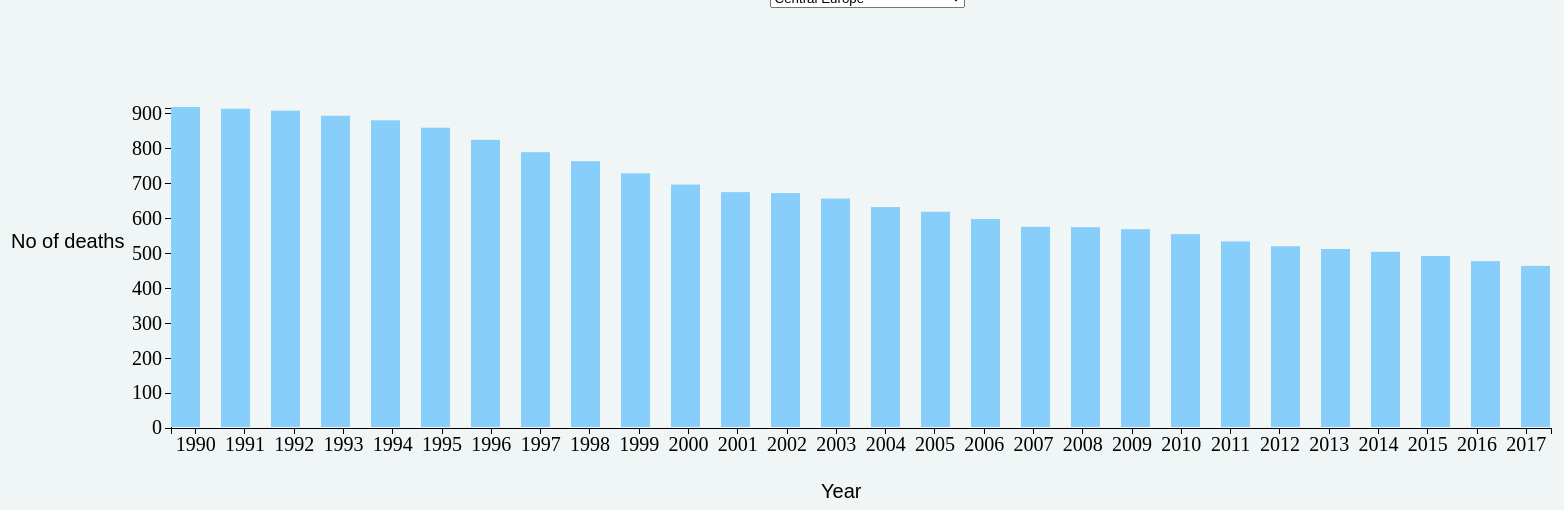
D3 v3 page, settled after 480 driven frames (8 s of simulated time); the page loaded 1 data file(s).


    var margin22 = {top: 100, right: 180, bottom: 80, left: 180},
        width22 = 960 - margin22.left - margin22.right+800,
        height22 = 500 - margin22.top - margin22.bottom;

    var svg = d3.select("body").append("svg")
        .attr("width", width22 + margin22.left + margin22.right)
        .attr("height", height22 + margin22.top + margin22.bottom)
        .append("g")
        .attr("transform", "translate(" + margin22.left + "," + margin22.top + ")");

    d3.tsv("data.tsv", function(error, data){

        var data = data.filter(function(d){return d.Year !== '2012';});

        var elements = Object.keys(data[0])
            .filter(function(d){
                return ((d!=="year"));
            });
        var selection = elements[0];

        var y = d3.scale.linear()
            .domain([0, d3.max(data, function(d){
                return +d[selection];
            })])
            .range([height22, 0]);

        var x = d3.scale.ordinal()
            .domain(data.map(function(d){ return d.year;}))
            .rangeBands([0, width22-20]);

        var xAxis = d3.svg.axis()
            .scale(x)
            .orient("bottom");

        var yAxis = d3.svg.axis()
            .scale(y)
            .orient("left");


        svg.append("g")
            .attr("class", "x axis")
            .attr("transform", "translate(0," + height22 + ")")
            .call(xAxis)
            .selectAll("text")

        svg.append("g")
            .attr("class", "y axis")
            .call(yAxis);


        svg.selectAll("rectangle")
            .data(data)
            .enter()
            .append("rect")

            .attr("class","rectangle")
            .attr("width", (width22/data.length)-21)
            .attr("height", function(d){
                return height22 - y(+d[selection]);
            })

            .attr("x", function(d, i){
                return ((width22 / data.length) * i );
            })
            .attr("y", function(d){
                return y(+d[selection])-1;
            })

            .append("title")
            .text(function(d){
                return d.year + " : " + d[selection];
            })
        svg.append("text")
            .text("No of deaths")
            .attr("transform",'translate(-160,140)')

        svg.append("text")
            .text("Year")
            .attr("transform",'translate(650,390)')
        var selector = d3.select("#drop")
            .append("select")
            .attr("id","dropdown")

            .on("change", function(d){
                selection = document.getElementById("dropdown");

                y.domain([0, d3.max(data, function(d){
                    return +d[selection.value];})]);

                yAxis.scale(y);
               // yAxis.title("Number of deaths")

                d3.selectAll(".rectangle")
                    .transition()
                    .attr("height", function(d){
                        return height22 - y(+d[selection.value]);
                    })
                    .attr("x", function(d, i){
                        return (width22 / data.length) * i ;
                    })
                    .attr("y", function(d){
                        return y(+d[selection.value]);
                    })
                    .ease("linear")
                    .select("title")
                    .text(function(d){
                        return d.year + " : " + d[selection.value];
                    });


                d3.selectAll("g.y.axis")
                    .transition()
                    .call(yAxis);

                });
            selector.selectAll("option")
            .data(elements)
            .enter().append("option")
            .attr("value", function(d){
                return d;
            })
            .text(function(d){
                return d;
            })
    });



### data: data.tsv
year	Central Europe	Eastern Europe	and Central Asia,Afghanistan	Albania	Algeria	American Samoa	Andean Latin America	Andorra	Angola	Antigua and Barbuda	Argentina	Armenia	Australasia	Australia	Austria	Azerbaijan	Bahamas	Bahrain	Bangladesh	Barbados	Belarus	Belgium	Belize
1990	1099	679	1164	887.2	727.9	523.6	839.6	1020	491.9	1234	1131	1315	1277	1083	765.2	452.1	1398	1343	477.8	1119	1551	647.6	705.4
1991	1095	677.6	1211	878.2	722.9	511	837.2	1012	479.7	1171	1189	1244	1212	1064	837.9	444.9	1412	1253	474.2	1137	1517	639.2	690
1992	1108	679.5	1177	873.3	712.2	514.6	829.2	1004	483.3	1150	1229	1213	1184	1028	937.4	434	1402	1242	474.5	1155	1504	653.5	671
1993	1149	684	1136	872.3	694.7	508.8	816.9	1003	485	1103	1242	1159	1129	1001	997	432.5	1367	1216	473.8	1219	1499	650.6	650.4
1994	1162	691	1077	864.2	679.5	490	803.7	1001	489.5	1052	1207	1132	1113	961.3	1098	433.3	1328	1188	480.4	1204	1468	635.2	635.6
1995	1144	691.8	1083	863.8	662.1	478.1	785.5	991.4	494.8	1041	1137	1089	1062	943.9	1100	429.6	1271	1182	462.3	1214	1455	622.8	621.3
1996	1109	693.4	1125	857.8	646.7	462.4	759.9	975.1	492.9	1036	1102	1053	1031	924	1104	434.8	1250	1153	444.6	1190	1428	662.1	609.9
1997	1081	696.8	1144	847.7	630.5	445.3	734.2	965.3	498.3	1042	1050	999.7	983	891.3	1087	404.8	1220	1111	445.7	1187	1420	697.4	590.8
1998	1055	700.3	1147	835.5	615.5	437.3	717.2	973.3	490.4	1054	1013	947.7	936.1	875.2	1080	386.2	1148	1068	434.5	1212	1408	720.4	572.6
1999	1072	704	1139	825.7	605.8	418.3	700.5	961.3	487	1070	1014	908.5	891.4	852.9	1065	394.7	1053	1024	418.9	1237	1395	732.6	557.8
2000	1073	705.1	1119	809.9	589.1	404.8	685.6	951.1	486.1	1026	1004	872.2	859.1	831.1	1023	386.4	941.2	1001	407.7	1182	1380	681.5	547.8
2001	1064	707.1	1102	791.5	579.3	389.3	675.4	931.1	476.9	1031	1009	841.5	826.2	801.7	1012	385.4	890.1	956.2	394	1222	1342	608	537
2002	1071	703.6	1114	772.6	573.9	388.9	667.4	903.4	467.4	1050	1035	826.6	811.4	792.4	1051	368.8	881.6	916.3	396.6	1255	1330	601.7	525.5
2003	1065	698.3	1126	754.7	572.9	390.3	671.6	890.6	457.4	1071	1037	796.7	780.8	776.3	1076	359.3	920.6	880.1	391.2	1210	1299	603.4	511.5
2004	1040	693.3	1122	734.4	571.1	388.6	677.3	888.7	447.8	1042	1013	767.3	752.4	744.2	1070	358.9	912.9	860.1	393.6	1179	1241	579.9	497
2005	1046	688.1	1092	715.3	565.7	384.6	679.6	861.4	439.6	1020	1013	732	718.7	728.3	1080	347.2	849.3	849.5	396.6	1198	1213	561.3	482.9
2006	1006	683.3	1063	697.2	560.1	376.5	671.8	848.1	432.7	1011	1010	707.1	693	699.6	1096	356.1	758.4	832.3	379.2	1161	1158	545.8	472.5
2007	988.6	678.1	1016	681.1	557.1	371.6	672.1	823.7	422.3	1031	1007	696	681.5	688.7	1076	343.6	716.8	836.5	361.1	1113	1145	513.8	463.6
2008	988.2	673.7	1008	666.2	552.7	370.5	674.3	801.7	414.4	981.7	997.9	675.2	660.2	667.5	1076	344.1	660.7	830	353.3	1125	1132	483.5	454.6
2009	964.3	667.3	993.2	654.5	553.9	374.1	673.4	784.8	405.8	970.6	986.5	644	628.6	663.2	1072	346.1	597.2	815.6	329.8	1124	1104	472.3	448.7
2010	961.7	659.4	993.8	645.8	549.4	375.3	664.9	762.5	401	966.5	988.7	619.3	604.7	637.3	1084	344.6	561.8	813.6	326.2	1126	1073	464.1	442.1
2011	929.9	651.6	1006	635.7	543.8	368.3	661.3	746.1	394.9	956.8	980.4	606.4	591.9	625.8	1093	344.5	538.3	750.5	320.8	1122	1058	454.4	437.4
2012	914.5	644	1014	626.1	539.3	358.3	656.1	730.4	386.8	934.6	955.8	582	566.8	620.2	1099	343.6	518.4	686.9	312.4	1033	1060	445.6	432.3
2013	895.1	637.4	1026	621.2	536.9	343.2	646.1	708.1	378.6	913.6	943.2	563.5	549.6	615.9	1121	340.8	498.8	674.3	311	1019	1035	445.7	425.1
2014	884.8	631.8	1044	612.2	532.2	328.7	635	677.6	375.6	884.8	962.5	558.7	545.7	611.2	1135	341.2	485.7	694.1	312.2	995.7	980.5	447.6	416.2
2015	902.4	627.3	1047	602.4	534.7	317.3	625.4	661.3	368.5	869.3	973.8	552.2	541.9	615.3	1135	340.8	483.5	677.6	314.3	976.8	968.3	451.5	407.7
2016	883.7	622.5	1047	594.7	531.6	309.5	620	646.5	361.6	854.3	969.1	544.3	536.4	611.7	1175	339	478.1	671	313.1	971.6	930	447.7	397.3
2017	869.6	619.2	1046	590	528.4	301.8	613.5	632.9	356.1	828.2	973.6	545.3	540.3	612.2	1216	337.1	474.6	688.5	313.8	973.7	901.2	445.5	387.3